Photos from the image-classification dataset "Dataset" in the GitHub repository rolfSnahre/KeyRec. Its 2 classes are: key, no key.

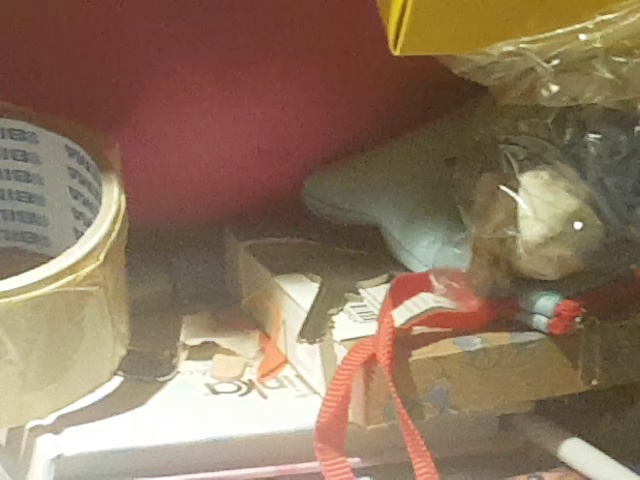
Label: key

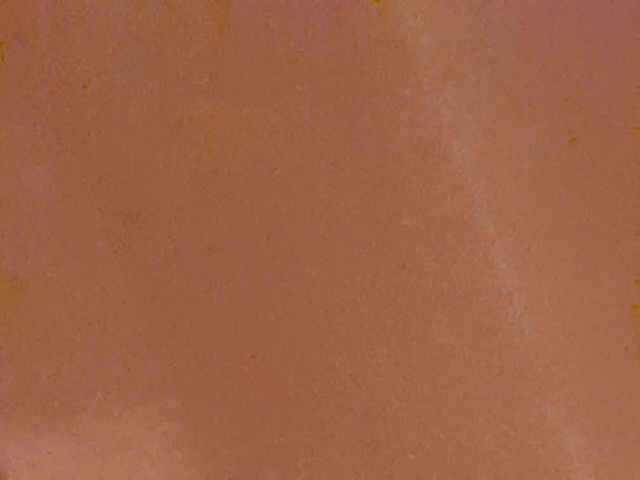
Label: no key

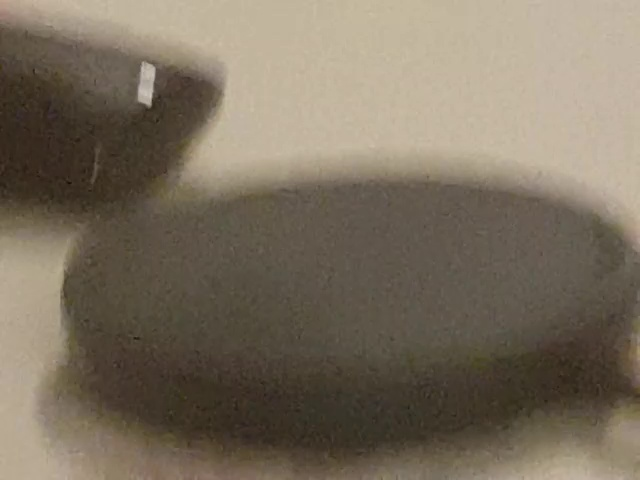
Label: no key

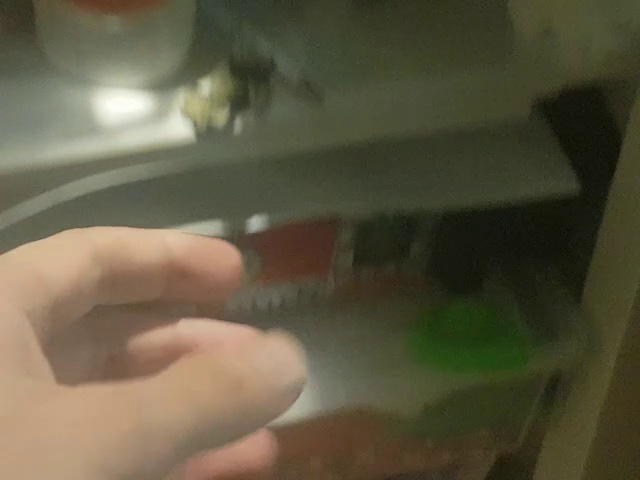
Label: no key

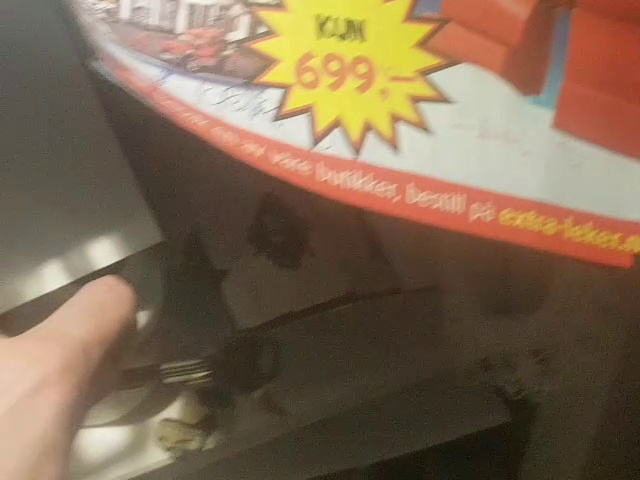
Label: key

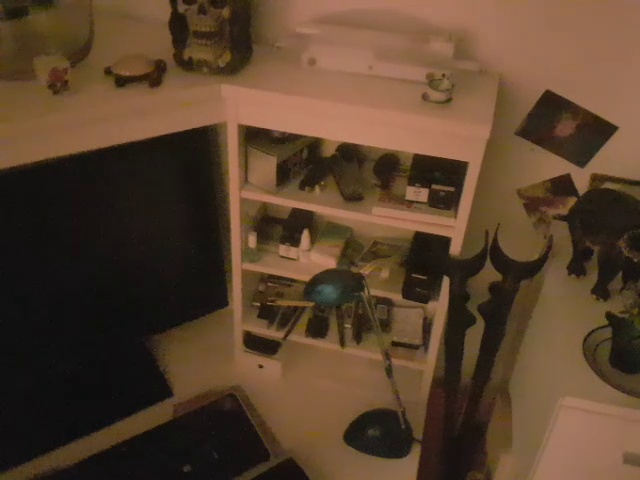
Label: key
